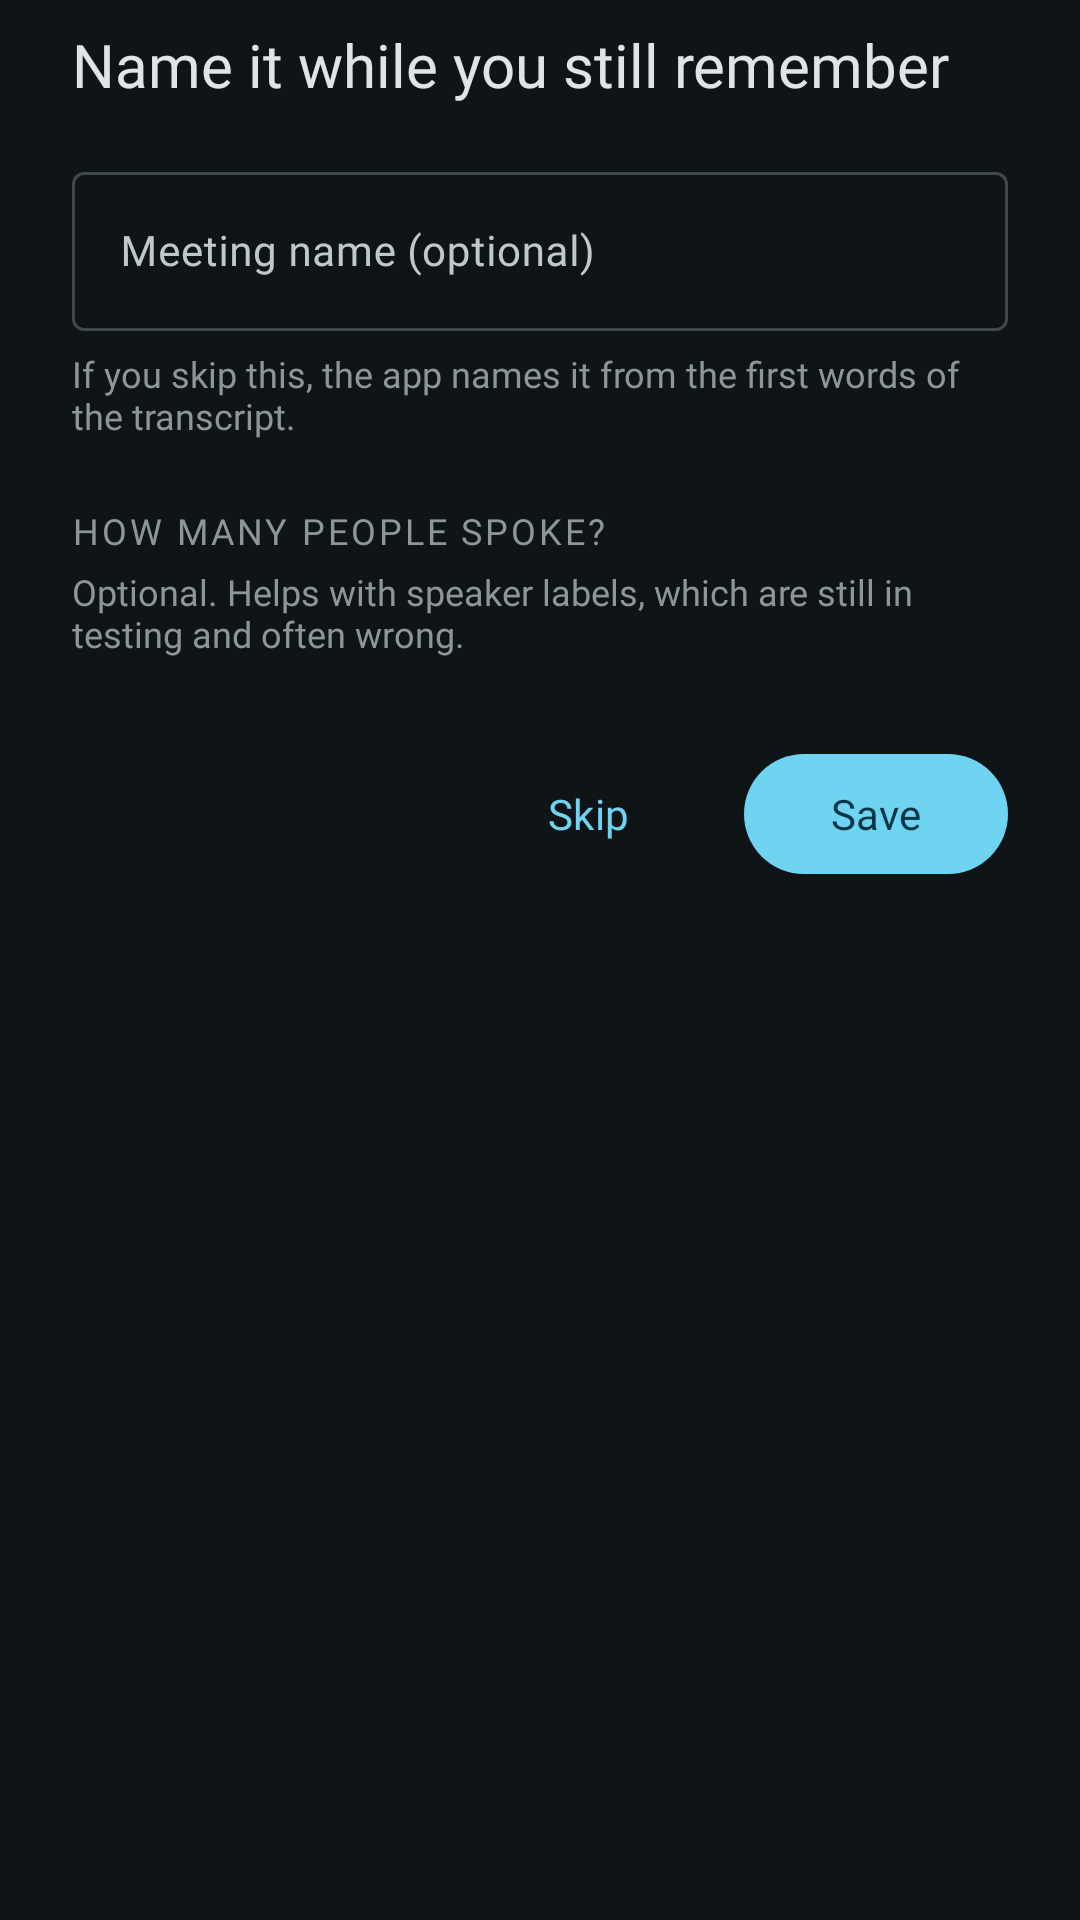

The Android layout XML behind this screen, and the referenced resources:
<!-- AndroidManifest.xml: application theme Theme.Scribe -->
<!-- res/layout/sheet_stop.xml -->
<?xml version="1.0" encoding="utf-8"?>
<androidx.core.widget.NestedScrollView xmlns:android="http://schemas.android.com/apk/res/android"
    xmlns:app="http://schemas.android.com/apk/res-auto"
    android:layout_width="match_parent"
    android:layout_height="wrap_content">

    <LinearLayout
        android:layout_width="match_parent"
        android:layout_height="wrap_content"
        android:orientation="vertical"
        android:paddingStart="24dp"
        android:paddingEnd="24dp"
        android:paddingTop="8dp"
        android:paddingBottom="20dp">

        <TextView
            style="@style/TextRole.SheetTitle"
            android:layout_width="match_parent"
            android:layout_height="wrap_content"
            android:text="@string/stop_sheet_title" />

        <com.google.android.material.textfield.TextInputLayout
            android:id="@+id/titleLayout"
            style="@style/Widget.Material3.TextInputLayout.OutlinedBox"
            android:layout_width="match_parent"
            android:layout_height="wrap_content"
            android:layout_marginTop="16dp"
            android:hint="@string/stop_sheet_hint">

            <com.google.android.material.textfield.TextInputEditText
                android:id="@+id/title"
                android:layout_width="match_parent"
                android:layout_height="wrap_content"
                android:inputType="textCapSentences"
                android:imeOptions="actionDone"
                android:maxLines="1"
                android:fontFamily="@font/serif_regular" />
        </com.google.android.material.textfield.TextInputLayout>

        <TextView
            style="@style/TextRole.Caption"
            android:layout_width="match_parent"
            android:layout_height="wrap_content"
            android:layout_marginTop="6dp"
            android:text="@string/stop_sheet_body" />

        <LinearLayout
            android:id="@+id/speakersGroup"
            android:layout_width="match_parent"
            android:layout_height="wrap_content"
            android:orientation="vertical"
            android:layout_marginTop="22dp">

            <TextView
                style="@style/TextRole.Overline"
                android:layout_width="match_parent"
                android:layout_height="wrap_content"
                android:text="@string/stop_sheet_speakers" />

            <TextView
                style="@style/TextRole.Caption"
                android:layout_width="match_parent"
                android:layout_height="wrap_content"
                android:layout_marginTop="4dp"
                android:text="@string/stop_sheet_speakers_body" />

            <com.google.android.material.chip.ChipGroup
                android:id="@+id/speakerChips"
                android:layout_width="match_parent"
                android:layout_height="wrap_content"
                android:layout_marginTop="8dp"
                app:singleSelection="true" />
        </LinearLayout>

        <LinearLayout
            android:layout_width="match_parent"
            android:layout_height="wrap_content"
            android:layout_marginTop="20dp"
            android:gravity="end"
            android:orientation="horizontal">

            <com.google.android.material.button.MaterialButton
                android:id="@+id/skip"
                style="@style/Widget.Material3.Button.TextButton"
                android:layout_width="wrap_content"
                android:layout_height="wrap_content"
                android:text="@string/skip" />

            <com.google.android.material.button.MaterialButton
                android:id="@+id/save"
                android:layout_width="wrap_content"
                android:layout_height="wrap_content"
                android:layout_marginStart="8dp"
                android:text="@string/save" />
        </LinearLayout>
    </LinearLayout>
</androidx.core.widget.NestedScrollView>
<!-- resources referenced by this layout -->
<resources>
  <string name="save">Save</string>
  <string name="skip">Skip</string>
  <string name="stop_sheet_body">If you skip this, the app names it from the first words of the transcript.</string>
  <string name="stop_sheet_hint">Meeting name (optional)</string>
  <string name="stop_sheet_speakers">How many people spoke?</string>
  <string name="stop_sheet_speakers_body">Optional. Helps with speaker labels, which are still in testing and often wrong.</string>
  <string name="stop_sheet_title">Name it while you still remember</string>
  <style name="TextRole.Caption">
          <item name="android:textColor">@color/s_text_muted</item>
          <item name="android:textSize">12sp</item>
          <item name="android:fontFamily">@font/serif_regular</item>
      </style>
  <style name="TextRole.Overline">
          <item name="android:textColor">@color/s_text_muted</item>
          <item name="android:textSize">12sp</item>
          <item name="android:letterSpacing">0.08</item>
          <item name="android:textAllCaps">true</item>
          <item name="android:fontFamily">@font/serif_semibold</item>
      </style>
  <style name="TextRole.SheetTitle">
          <item name="android:textColor">@color/s_text</item>
          <item name="android:textSize">20sp</item>
          <item name="android:fontFamily">@font/serif_semibold</item>
      </style>
  <color name="s_text_muted">#8D9699</color>
  <color name="s_text">#E0E4E6</color>
  <color name="s_cyan">#6FD3F2</color>
  <color name="s_on_cyan">#003543</color>
  <color name="s_cyan_container">#004E60</color>
  <color name="s_on_cyan_container">#BBE9FB</color>
  <color name="s_mic">#FFB1C8</color>
  <color name="s_on_mic">#5C1136</color>
  <color name="s_mic_container">#7B2B4E</color>
  <color name="s_on_mic_container">#FFD9E3</color>
  <color name="s_error">#FFB4AB</color>
  <color name="s_on_error">#690005</color>
  <color name="s_error_container">#93000A</color>
  <color name="s_on_error_container">#FFDAD6</color>
  <color name="s_bg">#0F1417</color>
  <color name="s_surface_2">#1B2124</color>
  <color name="s_text_dim">#BFC8CC</color>
  <color name="s_outline">#3F484C</color>
  <color name="s_divider">#2B3336</color>
  <color name="s_surface_1">#171C1F</color>
  <color name="s_surface_3">#232A2D</color>
  <style name="Text.Display" parent="TextAppearance.Material3.DisplayMedium">
          <item name="android:fontFamily">@font/serif_regular</item>
          <item name="fontFamily">@font/serif_regular</item>
      </style>
  <style name="Text.Headline" parent="TextAppearance.Material3.HeadlineSmall">
          <item name="android:fontFamily">@font/serif_semibold</item>
          <item name="fontFamily">@font/serif_semibold</item>
      </style>
  <style name="Text.Title" parent="TextAppearance.Material3.TitleMedium">
          <item name="android:fontFamily">@font/serif_semibold</item>
          <item name="fontFamily">@font/serif_semibold</item>
      </style>
  <style name="Text.Body" parent="TextAppearance.Material3.BodyMedium">
          <item name="android:fontFamily">@font/serif_regular</item>
          <item name="fontFamily">@font/serif_regular</item>
      </style>
  <style name="Text.Label" parent="TextAppearance.Material3.LabelLarge">
          <item name="android:fontFamily">@font/serif_semibold</item>
          <item name="fontFamily">@font/serif_semibold</item>
      </style>
</resources>
